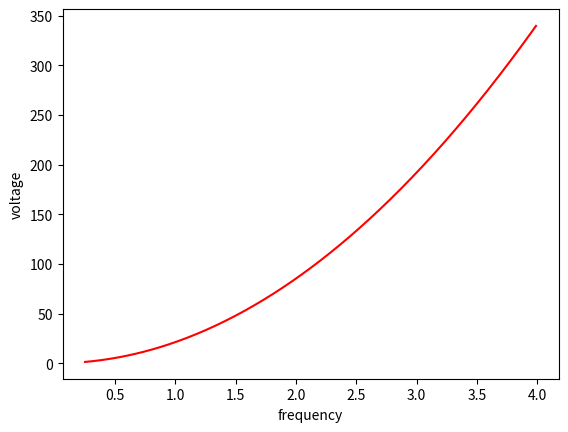
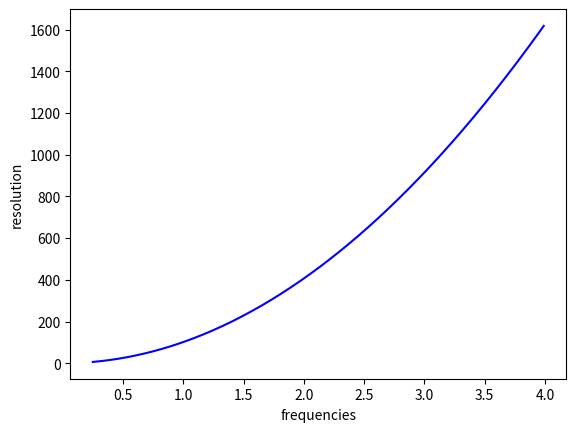
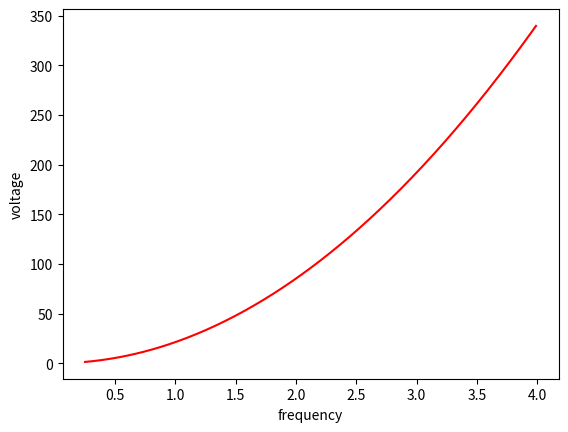
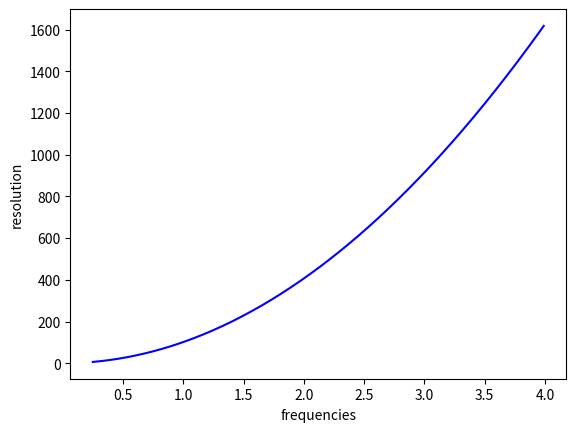

Python code for these plots, in order:
# [redacted]
# equations for Quadrupole Mass Spectrometer
# Resolution and
# DC and RF amplitudes required
# in appendix for thesis work done for Masters of 
# Engineering at MIT

from matplotlib import pyplot as plt
import numpy as np
import math


# 1st stability region
a = .23
q = .7						# another default constant
h = 15 						# constant dependent on stability region- 1st: 10-20, 2nd:.73-1.43
# 2nd stability region
# a = 3.16
# q = 3.23
# h = 1 						# constant dependent on stability region- 1st: 10-20, 2nd:.73-1.43



# in Hz and meters
def evaluate(frequency, L, r0, m, h, q, a):
	resolutions = list()
	voltages = list()
	frequencies = list()
	lengths = list()
	ez = 10 					# making assumption of 5 electron volts
	e = 1 						# can be assumed to be positive 1 for most cases
	# vz = 2*(ez/m)**(1/2)		# axial ion velocity
	vz = (2*ez/m)**(1/2)		# axial ion velocity


	resolution = 1/h*(frequency*L)**2*m/(2*vz)
	print("mass: ", m)
	print("resolution: ", resolution)
	delta_m = 2*h*vz/(frequency**2*L**2)
	m = resolution*delta_m
	print("verified mass: " , m) # should be same as input mass
	rf_voltage = (math.pi)**2*q*m/e*frequency**2*r0**2
	print("rf_voltage P-P: ", rf_voltage*2)
	dc_voltage = math.pi**2*a*frequency**2*m*r0**2/(2*e)
	print("dc_voltage: ", dc_voltage)


	for frequency in range(25, 400):
		f = frequency/100
		frequencies.append(f)
		resolution = 1/h*(f*L)**2*m/(2*vz)
		resolutions.append(resolution)

		delta_m = 2*h*vz/(f**2*L**2)
		m = resolution*delta_m
		rf_voltage = (math.pi)**2*q*m/e*f**2*r0**2
		voltages.append(rf_voltage*2)

	print()
	plt.figure()
	# makes a graph of voltage vs. frequency
	plt.plot(frequencies, voltages, "red")
	plt.xlabel("frequency")
	plt.ylabel("voltage")
	plt.figure()
	# makes a graph of resolution vs. frequency
	plt.plot(frequencies, resolutions, "blue")
	plt.xlabel("frequencies")
	plt.ylabel("resolution")
	plt.show()

print()
print("break")

# frequency in MHz, mass in amu, r0 in cm, quadrupole length in cm
evaluate(frequency= 1.34, L = 7.34, r0 = .1965, m = 40, h=h, q=q, a=a)
evaluate(frequency= 2.54, L = 7.34, r0 = .1965, m = 40, h=h, q=q, a=a)



